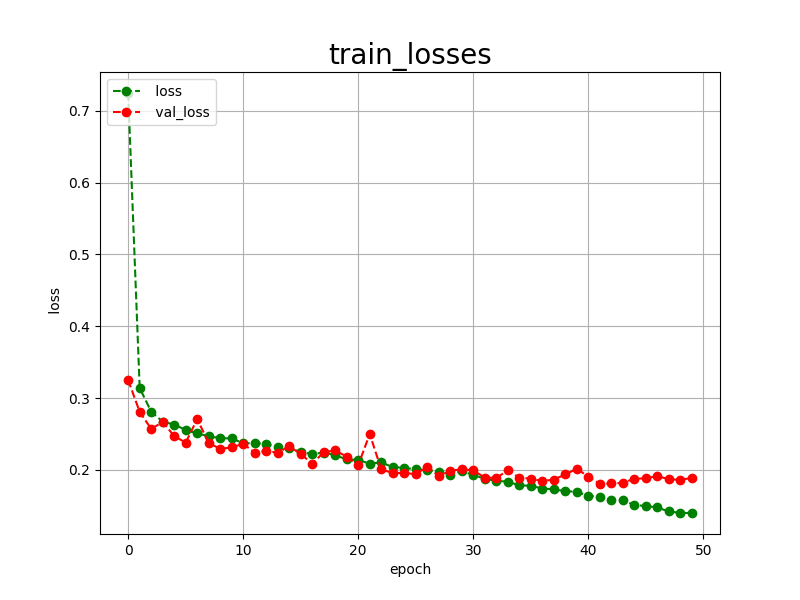

Source data for this figure (header and first rows):
epoch, loss, val_loss
0, 0.7247, 0.3251
1, 0.3140, 0.2807
2, 0.2810, 0.2572
3, 0.2671, 0.2665
4, 0.2631, 0.2472
5, 0.2556, 0.2379
6, 0.2509, 0.2708
7, 0.2468, 0.2375
8, 0.2442, 0.2293
9, 0.2438, 0.2312
10, 0.2372, 0.2365
11, 0.2371, 0.2240
12, 0.2365, 0.2267
13, 0.2315, 0.2239
14, 0.2309, 0.2329
15, 0.2251, 0.2221
16, 0.2219, 0.2088
17, 0.2242, 0.2244
18, 0.2205, 0.2272
19, 0.2145, 0.2183
20, 0.2139, 0.2065
21, 0.2086, 0.2500
22, 0.2104, 0.2007
23, 0.2039, 0.1956
24, 0.2030, 0.1958
25, 0.2006, 0.1940
26, 0.2002, 0.2044
27, 0.1965, 0.1914
28, 0.1930, 0.1986
29, 0.1987, 0.2011
30, 0.1927, 0.1994
31, 0.1879, 0.1893
32, 0.1847, 0.1889
33, 0.1837, 0.1992
34, 0.1785, 0.1892
35, 0.1779, 0.1879
36, 0.1741, 0.1843
37, 0.1731, 0.1866
38, 0.1702, 0.1936
39, 0.1697, 0.2017
40, 0.1637, 0.1906
41, 0.1628, 0.1807
42, 0.1585, 0.1811
43, 0.1577, 0.1819
44, 0.1511, 0.1877
45, 0.1498, 0.1882
46, 0.1477, 0.1914
47, 0.1421, 0.1870
48, 0.1402, 0.1861
49, 0.1400, 0.1889
